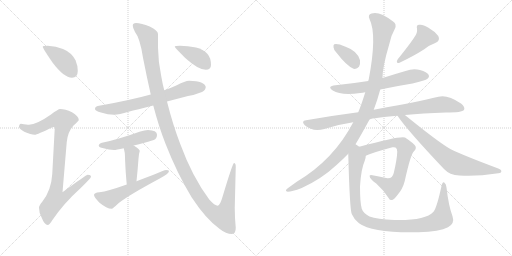
t = 0.00 s
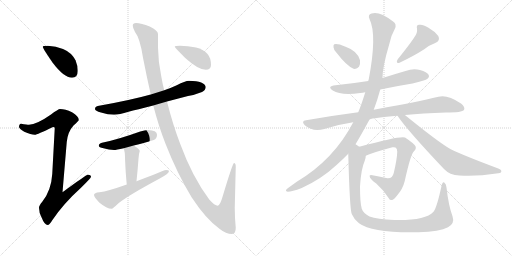
t = 2.61 s
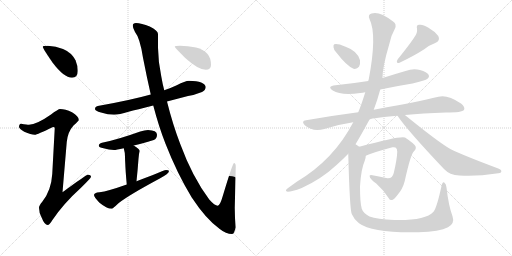
t = 5.21 s
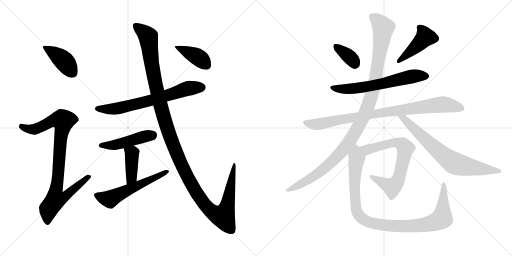
t = 7.82 s
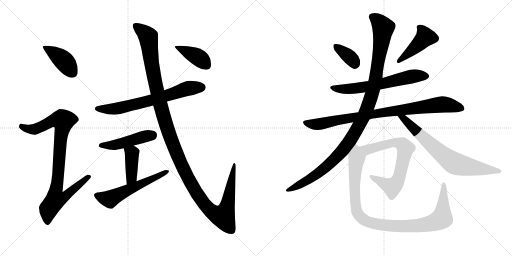
t = 10.42 s
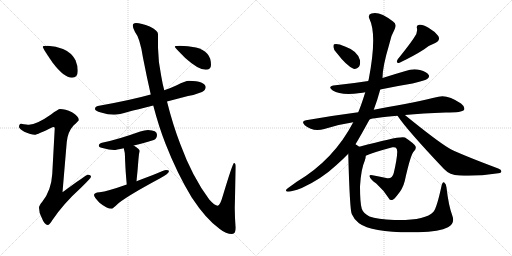
t = 13.03 s

The animated SVG that drew these frames (rendered in a browser with its animation timeline set to each time). Animation: 16 CSS @keyframes rules; one cycle of 13.03 s.

<svg version="1.1" viewBox="0 0 2048 1024" xmlns="http://www.w3.org/2000/svg">
  <g stroke="lightgray" stroke-dasharray="1,1" stroke-width="1" transform="scale(4, 4)">
    <line x1="0" y1="0" x2="256" y2="256"></line>
    <line x1="256" y1="0" x2="0" y2="256"></line>
    <line x1="128" y1="0" x2="128" y2="256"></line>
    <line x1="0" y1="128" x2="256" y2="128"></line>
    <line x1="256" y1="0" x2="512" y2="256"></line>
    <line x1="512" y1="0" x2="256" y2="256"></line>
    <line x1="384" y1="0" x2="384" y2="256"></line>
    <line x1="256" y1="128" x2="512" y2="128"></line>
  </g>
<g transform="scale(1, -1) translate(0, -850)">
   <style type="text/css">
    @keyframes keyframes0 {
      from {
       stroke: black;
       stroke-dashoffset: 412;
       stroke-width: 128;
       }
       57% {
       animation-timing-function: step-end;
       stroke: black;
       stroke-dashoffset: 0;
       stroke-width: 128;
       }
       to {
       stroke: black;
       stroke-width: 1024;
       }
       }
       #make-me-a-hanzi-animation-0 {
         animation: keyframes0 0.585286s both;
         animation-delay: 0.000000s;
         animation-timing-function: linear;
       }
    @keyframes keyframes1 {
      from {
       stroke: black;
       stroke-dashoffset: 919;
       stroke-width: 128;
       }
       75% {
       animation-timing-function: step-end;
       stroke: black;
       stroke-dashoffset: 0;
       stroke-width: 128;
       }
       to {
       stroke: black;
       stroke-width: 1024;
       }
       }
       #make-me-a-hanzi-animation-1 {
         animation: keyframes1 0.997884s both;
         animation-delay: 0.585286s;
         animation-timing-function: linear;
       }
    @keyframes keyframes2 {
      from {
       stroke: black;
       stroke-dashoffset: 688;
       stroke-width: 128;
       }
       69% {
       animation-timing-function: step-end;
       stroke: black;
       stroke-dashoffset: 0;
       stroke-width: 128;
       }
       to {
       stroke: black;
       stroke-width: 1024;
       }
       }
       #make-me-a-hanzi-animation-2 {
         animation: keyframes2 0.809896s both;
         animation-delay: 1.583171s;
         animation-timing-function: linear;
       }
    @keyframes keyframes3 {
      from {
       stroke: black;
       stroke-dashoffset: 469;
       stroke-width: 128;
       }
       60% {
       animation-timing-function: step-end;
       stroke: black;
       stroke-dashoffset: 0;
       stroke-width: 128;
       }
       to {
       stroke: black;
       stroke-width: 1024;
       }
       }
       #make-me-a-hanzi-animation-3 {
         animation: keyframes3 0.631673s both;
         animation-delay: 2.393066s;
         animation-timing-function: linear;
       }
    @keyframes keyframes4 {
      from {
       stroke: black;
       stroke-dashoffset: 407;
       stroke-width: 128;
       }
       57% {
       animation-timing-function: step-end;
       stroke: black;
       stroke-dashoffset: 0;
       stroke-width: 128;
       }
       to {
       stroke: black;
       stroke-width: 1024;
       }
       }
       #make-me-a-hanzi-animation-4 {
         animation: keyframes4 0.581217s both;
         animation-delay: 3.024740s;
         animation-timing-function: linear;
       }
    @keyframes keyframes5 {
      from {
       stroke: black;
       stroke-dashoffset: 568;
       stroke-width: 128;
       }
       65% {
       animation-timing-function: step-end;
       stroke: black;
       stroke-dashoffset: 0;
       stroke-width: 128;
       }
       to {
       stroke: black;
       stroke-width: 1024;
       }
       }
       #make-me-a-hanzi-animation-5 {
         animation: keyframes5 0.712240s both;
         animation-delay: 3.605957s;
         animation-timing-function: linear;
       }
    @keyframes keyframes6 {
      from {
       stroke: black;
       stroke-dashoffset: 1346;
       stroke-width: 128;
       }
       81% {
       animation-timing-function: step-end;
       stroke: black;
       stroke-dashoffset: 0;
       stroke-width: 128;
       }
       to {
       stroke: black;
       stroke-width: 1024;
       }
       }
       #make-me-a-hanzi-animation-6 {
         animation: keyframes6 1.345378s both;
         animation-delay: 4.318197s;
         animation-timing-function: linear;
       }
    @keyframes keyframes7 {
      from {
       stroke: black;
       stroke-dashoffset: 402;
       stroke-width: 128;
       }
       57% {
       animation-timing-function: step-end;
       stroke: black;
       stroke-dashoffset: 0;
       stroke-width: 128;
       }
       to {
       stroke: black;
       stroke-width: 1024;
       }
       }
       #make-me-a-hanzi-animation-7 {
         animation: keyframes7 0.577148s both;
         animation-delay: 5.663574s;
         animation-timing-function: linear;
       }
    @keyframes keyframes8 {
      from {
       stroke: black;
       stroke-dashoffset: 360;
       stroke-width: 128;
       }
       54% {
       animation-timing-function: step-end;
       stroke: black;
       stroke-dashoffset: 0;
       stroke-width: 128;
       }
       to {
       stroke: black;
       stroke-width: 1024;
       }
       }
       #make-me-a-hanzi-animation-8 {
         animation: keyframes8 0.542969s both;
         animation-delay: 6.240723s;
         animation-timing-function: linear;
       }
    @keyframes keyframes9 {
      from {
       stroke: black;
       stroke-dashoffset: 439;
       stroke-width: 128;
       }
       59% {
       animation-timing-function: step-end;
       stroke: black;
       stroke-dashoffset: 0;
       stroke-width: 128;
       }
       to {
       stroke: black;
       stroke-width: 1024;
       }
       }
       #make-me-a-hanzi-animation-9 {
         animation: keyframes9 0.607259s both;
         animation-delay: 6.783691s;
         animation-timing-function: linear;
       }
    @keyframes keyframes10 {
      from {
       stroke: black;
       stroke-dashoffset: 632;
       stroke-width: 128;
       }
       67% {
       animation-timing-function: step-end;
       stroke: black;
       stroke-dashoffset: 0;
       stroke-width: 128;
       }
       to {
       stroke: black;
       stroke-width: 1024;
       }
       }
       #make-me-a-hanzi-animation-10 {
         animation: keyframes10 0.764323s both;
         animation-delay: 7.390951s;
         animation-timing-function: linear;
       }
    @keyframes keyframes11 {
      from {
       stroke: black;
       stroke-dashoffset: 890;
       stroke-width: 128;
       }
       74% {
       animation-timing-function: step-end;
       stroke: black;
       stroke-dashoffset: 0;
       stroke-width: 128;
       }
       to {
       stroke: black;
       stroke-width: 1024;
       }
       }
       #make-me-a-hanzi-animation-11 {
         animation: keyframes11 0.974284s both;
         animation-delay: 8.155273s;
         animation-timing-function: linear;
       }
    @keyframes keyframes12 {
      from {
       stroke: black;
       stroke-dashoffset: 1114;
       stroke-width: 128;
       }
       78% {
       animation-timing-function: step-end;
       stroke: black;
       stroke-dashoffset: 0;
       stroke-width: 128;
       }
       to {
       stroke: black;
       stroke-width: 1024;
       }
       }
       #make-me-a-hanzi-animation-12 {
         animation: keyframes12 1.156576s both;
         animation-delay: 9.129557s;
         animation-timing-function: linear;
       }
    @keyframes keyframes13 {
      from {
       stroke: black;
       stroke-dashoffset: 730;
       stroke-width: 128;
       }
       70% {
       animation-timing-function: step-end;
       stroke: black;
       stroke-dashoffset: 0;
       stroke-width: 128;
       }
       to {
       stroke: black;
       stroke-width: 1024;
       }
       }
       #make-me-a-hanzi-animation-13 {
         animation: keyframes13 0.844076s both;
         animation-delay: 10.286133s;
         animation-timing-function: linear;
       }
    @keyframes keyframes14 {
      from {
       stroke: black;
       stroke-dashoffset: 701;
       stroke-width: 128;
       }
       70% {
       animation-timing-function: step-end;
       stroke: black;
       stroke-dashoffset: 0;
       stroke-width: 128;
       }
       to {
       stroke: black;
       stroke-width: 1024;
       }
       }
       #make-me-a-hanzi-animation-14 {
         animation: keyframes14 0.820475s both;
         animation-delay: 11.130208s;
         animation-timing-function: linear;
       }
    @keyframes keyframes15 {
      from {
       stroke: black;
       stroke-dashoffset: 1016;
       stroke-width: 128;
       }
       77% {
       animation-timing-function: step-end;
       stroke: black;
       stroke-dashoffset: 0;
       stroke-width: 128;
       }
       to {
       stroke: black;
       stroke-width: 1024;
       }
       }
       #make-me-a-hanzi-animation-15 {
         animation: keyframes15 1.076823s both;
         animation-delay: 11.950684s;
         animation-timing-function: linear;
       }
</style>
<path d="M 191 667 Q 171 667 171 663 Q 171 657 210 600 Q 256 539 288 539 Q 311 539 311 567 Q 311 588 302 609 Q 286 640 252 654 Q 224 665 191 667 Z" fill="lightgray"></path> 
<path d="M 240 414 Q 233 414 204 392 Q 147 352 116 351 Q 109 351 84 355 Q 76 354 76 342 Q 76 336 97 323 Q 124 311 139 311 Q 148 311 212 342 Q 219 342 219 338 L 209 154 Q 205 88 169 43 Q 156 28 156 19 Q 156 0 166 -19 Q 178 -50 191 -50 Q 198 -50 209 -31 Q 255 37 324 99 Q 364 138 364 143 Q 364 151 351 151 Q 345 151 250 81 L 267 282 Q 271 323 294 348 Q 315 367 315 370 Q 315 385 288 401 Q 261 414 240 414 Z" fill="lightgray"></path> 
<path d="M 756 527 Q 741 527 707 509 Q 686 499 657 489 L 603 472 Q 521 449 391 426 Q 380 424 380 414 Q 380 407 404 400 Q 432 391 456 391 Q 477 391 514 403 Q 546 411 613 428 L 668 444 Q 706 454 752 466 Q 778 470 808 482 Q 822 489 823 502 Q 820 525 756 527 Z" fill="lightgray"></path> 
<path d="M 592 330 Q 579 330 561 324 Q 469 291 408 279 Q 395 275 395 267 Q 395 261 414 257 Q 436 250 456 250 Q 464 250 495 257 L 535 268 Q 567 276 615 290 Q 628 295 628 311 Q 628 329 592 330 Z" fill="lightgray"></path> 
<path d="M 495 257 Q 500 240 500 223 Q 500 214 501 197 Q 502 166 507 112 C 510 82 543 95 546 125 Q 551 173 554 215 Q 555 235 559 246 Q 559 254 535 268 C 509 283 487 286 495 257 Z" fill="lightgray"></path> 
<path d="M 507 112 Q 431 85 398 81 Q 376 79 376 70 Q 376 62 398 39 Q 427 15 447 15 Q 451 15 475 38 Q 516 70 639 136 Q 676 156 676 166 Q 676 170 664 170 Q 659 170 609 149 Q 577 137 546 125 L 507 112 Z" fill="lightgray"></path> 
<path d="M 657 489 Q 650 515 645 545 Q 633 599 632 659 L 632 714 Q 632 728 599 744 Q 565 758 544 758 Q 531 758 531 747 Q 531 739 540 722 Q 560 698 572 619 Q 587 542 603 472 L 613 428 Q 635 344 662 275 Q 709 155 767 60 Q 825 -28 879 -66 Q 904 -86 928 -86 Q 943 -86 943 -61 Q 939 -24 939 19 L 943 183 Q 943 198 936 198 Q 931 198 892 69 Q 880 27 871 27 Q 859 27 837 52 Q 769 143 721 274 Q 691 352 668 444 L 657 489 Z" fill="lightgray"></path> 
<path d="M 720 667 Q 699 667 699 663 Q 699 660 741 618 Q 793 571 823 571 Q 844 571 844 590 Q 844 618 830 634 Q 813 653 784 660 Q 751 667 720 667 Z" fill="lightgray"></path> 
<path d="M 1347 638 Q 1386 587 1414 575 Q 1427 572 1436 583 Q 1442 593 1440 609 Q 1431 646 1380 664 Q 1350 677 1337 673 Q 1333 672 1334 661 Q 1334 651 1347 638 Z" fill="lightgray"></path> 
<path d="M 1656 699 Q 1643 678 1591 613 Q 1581 595 1598 599 Q 1655 626 1697 653 Q 1716 669 1741 678 Q 1763 688 1753 706 Q 1740 724 1714 739 Q 1690 754 1677 751 Q 1664 750 1668 736 Q 1671 717 1656 699 Z" fill="lightgray"></path> 
<path d="M 1521 492 Q 1582 505 1650 516 Q 1702 528 1710 535 Q 1719 542 1715 550 Q 1708 562 1680 570 Q 1652 577 1622 566 Q 1577 553 1530 538 L 1473 526 Q 1410 516 1342 509 Q 1306 505 1331 488 Q 1364 467 1441 478 Q 1450 479 1461 481 L 1521 492 Z" fill="lightgray"></path> 
<path d="M 1478 372 Q 1493 379 1590 387 L 1620 390 Q 1690 397 1783 400 Q 1849 400 1856 410 Q 1862 422 1844 436 Q 1789 473 1754 463 Q 1666 442 1516 415 Q 1506 414 1495 411 L 1433 401 Q 1333 388 1224 369 Q 1203 366 1219 349 Q 1252 321 1297 334 Q 1351 352 1413 361 L 1478 372 Z" fill="lightgray"></path> 
<path d="M 1413 361 Q 1335 211 1187 123 Q 1169 110 1151 97 Q 1136 87 1151 83 Q 1167 83 1207 98 Q 1286 134 1346 190 Q 1371 212 1393 235 L 1422 273 Q 1437 297 1477 370 Q 1477 371 1478 372 L 1495 411 Q 1510 451 1521 492 L 1530 538 Q 1530 583 1557 673 Q 1563 706 1579 734 Q 1589 755 1571 765 Q 1517 807 1486 796 Q 1470 792 1478 774 Q 1509 711 1475 533 Q 1474 530 1473 526 L 1461 481 Q 1446 432 1433 401 L 1413 361 Z" fill="lightgray"></path> 
<path d="M 1590 387 Q 1629 329 1776 174 Q 1798 150 1838 148 Q 1910 144 1985 156 Q 2004 157 2005 163 Q 2008 170 1993 176 Q 1825 239 1793 259 Q 1744 289 1622 388 Q 1621 389 1620 390 C 1597 409 1573 412 1590 387 Z" fill="lightgray"></path> 
<path d="M 1463 227 Q 1491 240 1570 261 Q 1577 262 1582 260 Q 1589 256 1589 243 Q 1588 213 1575 158 Q 1569 133 1545 138 Q 1514 144 1490 149 Q 1475 152 1479 143 Q 1480 134 1505 116 Q 1536 88 1555 57 Q 1559 48 1569 50 Q 1575 51 1589 69 Q 1611 94 1619 126 Q 1643 235 1656 245 Q 1666 254 1662 265 Q 1655 277 1620 300 Q 1605 309 1437 263 C 1408 255 1435 215 1463 227 Z" fill="lightgray"></path> 
<path d="M 1393 235 Q 1399 10 1407 -6 Q 1416 -28 1436 -43 Q 1490 -83 1674 -79 Q 1759 -76 1792 -59 Q 1820 -44 1810 -15 Q 1794 28 1786 100 Q 1785 115 1777 120 Q 1770 124 1766 106 Q 1747 18 1734 3 Q 1701 -33 1577 -30 Q 1508 -27 1478 -16 Q 1453 -3 1447 15 Q 1440 40 1440 104 Q 1444 174 1459 207 Q 1463 217 1463 227 C 1469 254 1466 255 1437 263 Q 1430 269 1422 273 C 1399 292 1392 265 1393 235 Z" fill="lightgray"></path> 
      <clipPath id="make-me-a-hanzi-clip-0">
      <path d="M 191 667 Q 171 667 171 663 Q 171 657 210 600 Q 256 539 288 539 Q 311 539 311 567 Q 311 588 302 609 Q 286 640 252 654 Q 224 665 191 667 Z" fill="lightgray"></path>
      </clipPath>
      <path clip-path="url(#make-me-a-hanzi-clip-0)" d="M 175 662 L 255 607 L 290 559 " fill="none" id="make-me-a-hanzi-animation-0" stroke-dasharray="284 568" stroke-linecap="round"></path>

      <clipPath id="make-me-a-hanzi-clip-1">
      <path d="M 240 414 Q 233 414 204 392 Q 147 352 116 351 Q 109 351 84 355 Q 76 354 76 342 Q 76 336 97 323 Q 124 311 139 311 Q 148 311 212 342 Q 219 342 219 338 L 209 154 Q 205 88 169 43 Q 156 28 156 19 Q 156 0 166 -19 Q 178 -50 191 -50 Q 198 -50 209 -31 Q 255 37 324 99 Q 364 138 364 143 Q 364 151 351 151 Q 345 151 250 81 L 267 282 Q 271 323 294 348 Q 315 367 315 370 Q 315 385 288 401 Q 261 414 240 414 Z" fill="lightgray"></path>
      </clipPath>
      <path clip-path="url(#make-me-a-hanzi-clip-1)" d="M 87 344 L 112 334 L 137 333 L 209 367 L 253 367 L 224 91 L 262 88 L 271 76 L 257 61 L 221 49 L 194 14 L 190 -40 " fill="none" id="make-me-a-hanzi-animation-1" stroke-dasharray="791 1582" stroke-linecap="round"></path>

      <clipPath id="make-me-a-hanzi-clip-2">
      <path d="M 756 527 Q 741 527 707 509 Q 686 499 657 489 L 603 472 Q 521 449 391 426 Q 380 424 380 414 Q 380 407 404 400 Q 432 391 456 391 Q 477 391 514 403 Q 546 411 613 428 L 668 444 Q 706 454 752 466 Q 778 470 808 482 Q 822 489 823 502 Q 820 525 756 527 Z" fill="lightgray"></path>
      </clipPath>
      <path clip-path="url(#make-me-a-hanzi-clip-2)" d="M 389 415 L 483 418 L 599 446 L 750 496 L 809 501 " fill="none" id="make-me-a-hanzi-animation-2" stroke-dasharray="560 1120" stroke-linecap="round"></path>

      <clipPath id="make-me-a-hanzi-clip-3">
      <path d="M 592 330 Q 579 330 561 324 Q 469 291 408 279 Q 395 275 395 267 Q 395 261 414 257 Q 436 250 456 250 Q 464 250 495 257 L 535 268 Q 567 276 615 290 Q 628 295 628 311 Q 628 329 592 330 Z" fill="lightgray"></path>
      </clipPath>
      <path clip-path="url(#make-me-a-hanzi-clip-3)" d="M 402 268 L 458 270 L 610 310 " fill="none" id="make-me-a-hanzi-animation-3" stroke-dasharray="341 682" stroke-linecap="round"></path>

      <clipPath id="make-me-a-hanzi-clip-4">
      <path d="M 495 257 Q 500 240 500 223 Q 500 214 501 197 Q 502 166 507 112 C 510 82 543 95 546 125 Q 551 173 554 215 Q 555 235 559 246 Q 559 254 535 268 C 509 283 487 286 495 257 Z" fill="lightgray"></path>
      </clipPath>
      <path clip-path="url(#make-me-a-hanzi-clip-4)" d="M 503 253 L 528 237 L 527 151 L 522 133 L 511 121 " fill="none" id="make-me-a-hanzi-animation-4" stroke-dasharray="279 558" stroke-linecap="round"></path>

      <clipPath id="make-me-a-hanzi-clip-5">
      <path d="M 507 112 Q 431 85 398 81 Q 376 79 376 70 Q 376 62 398 39 Q 427 15 447 15 Q 451 15 475 38 Q 516 70 639 136 Q 676 156 676 166 Q 676 170 664 170 Q 659 170 609 149 Q 577 137 546 125 L 507 112 Z" fill="lightgray"></path>
      </clipPath>
      <path clip-path="url(#make-me-a-hanzi-clip-5)" d="M 385 69 L 439 53 L 669 165 " fill="none" id="make-me-a-hanzi-animation-5" stroke-dasharray="440 880" stroke-linecap="round"></path>

      <clipPath id="make-me-a-hanzi-clip-6">
      <path d="M 657 489 Q 650 515 645 545 Q 633 599 632 659 L 632 714 Q 632 728 599 744 Q 565 758 544 758 Q 531 758 531 747 Q 531 739 540 722 Q 560 698 572 619 Q 587 542 603 472 L 613 428 Q 635 344 662 275 Q 709 155 767 60 Q 825 -28 879 -66 Q 904 -86 928 -86 Q 943 -86 943 -61 Q 939 -24 939 19 L 943 183 Q 943 198 936 198 Q 931 198 892 69 Q 880 27 871 27 Q 859 27 837 52 Q 769 143 721 274 Q 691 352 668 444 L 657 489 Z" fill="lightgray"></path>
      </clipPath>
      <path clip-path="url(#make-me-a-hanzi-clip-6)" d="M 542 748 L 593 703 L 610 572 L 642 428 L 680 304 L 721 201 L 763 118 L 814 38 L 846 4 L 883 -14 L 892 -16 L 909 27 L 938 195 " fill="none" id="make-me-a-hanzi-animation-6" stroke-dasharray="1218 2436" stroke-linecap="round"></path>

      <clipPath id="make-me-a-hanzi-clip-7">
      <path d="M 720 667 Q 699 667 699 663 Q 699 660 741 618 Q 793 571 823 571 Q 844 571 844 590 Q 844 618 830 634 Q 813 653 784 660 Q 751 667 720 667 Z" fill="lightgray"></path>
      </clipPath>
      <path clip-path="url(#make-me-a-hanzi-clip-7)" d="M 703 663 L 790 622 L 826 588 " fill="none" id="make-me-a-hanzi-animation-7" stroke-dasharray="274 548" stroke-linecap="round"></path>

      <clipPath id="make-me-a-hanzi-clip-8">
      <path d="M 1347 638 Q 1386 587 1414 575 Q 1427 572 1436 583 Q 1442 593 1440 609 Q 1431 646 1380 664 Q 1350 677 1337 673 Q 1333 672 1334 661 Q 1334 651 1347 638 Z" fill="lightgray"></path>
      </clipPath>
      <path clip-path="url(#make-me-a-hanzi-clip-8)" d="M 1343 665 L 1398 623 L 1419 595 " fill="none" id="make-me-a-hanzi-animation-8" stroke-dasharray="232 464" stroke-linecap="round"></path>

      <clipPath id="make-me-a-hanzi-clip-9">
      <path d="M 1656 699 Q 1643 678 1591 613 Q 1581 595 1598 599 Q 1655 626 1697 653 Q 1716 669 1741 678 Q 1763 688 1753 706 Q 1740 724 1714 739 Q 1690 754 1677 751 Q 1664 750 1668 736 Q 1671 717 1656 699 Z" fill="lightgray"></path>
      </clipPath>
      <path clip-path="url(#make-me-a-hanzi-clip-9)" d="M 1676 741 L 1695 721 L 1701 702 L 1602 610 " fill="none" id="make-me-a-hanzi-animation-9" stroke-dasharray="311 622" stroke-linecap="round"></path>

      <clipPath id="make-me-a-hanzi-clip-10">
      <path d="M 1521 492 Q 1582 505 1650 516 Q 1702 528 1710 535 Q 1719 542 1715 550 Q 1708 562 1680 570 Q 1652 577 1622 566 Q 1577 553 1530 538 L 1473 526 Q 1410 516 1342 509 Q 1306 505 1331 488 Q 1364 467 1441 478 Q 1450 479 1461 481 L 1521 492 Z" fill="lightgray"></path>
      </clipPath>
      <path clip-path="url(#make-me-a-hanzi-clip-10)" d="M 1333 500 L 1377 493 L 1426 497 L 1648 544 L 1703 546 " fill="none" id="make-me-a-hanzi-animation-10" stroke-dasharray="504 1008" stroke-linecap="round"></path>

      <clipPath id="make-me-a-hanzi-clip-11">
      <path d="M 1478 372 Q 1493 379 1590 387 L 1620 390 Q 1690 397 1783 400 Q 1849 400 1856 410 Q 1862 422 1844 436 Q 1789 473 1754 463 Q 1666 442 1516 415 Q 1506 414 1495 411 L 1433 401 Q 1333 388 1224 369 Q 1203 366 1219 349 Q 1252 321 1297 334 Q 1351 352 1413 361 L 1478 372 Z" fill="lightgray"></path>
      </clipPath>
      <path clip-path="url(#make-me-a-hanzi-clip-11)" d="M 1222 359 L 1271 353 L 1490 394 L 1765 432 L 1848 416 " fill="none" id="make-me-a-hanzi-animation-11" stroke-dasharray="762 1524" stroke-linecap="round"></path>

      <clipPath id="make-me-a-hanzi-clip-12">
      <path d="M 1413 361 Q 1335 211 1187 123 Q 1169 110 1151 97 Q 1136 87 1151 83 Q 1167 83 1207 98 Q 1286 134 1346 190 Q 1371 212 1393 235 L 1422 273 Q 1437 297 1477 370 Q 1477 371 1478 372 L 1495 411 Q 1510 451 1521 492 L 1530 538 Q 1530 583 1557 673 Q 1563 706 1579 734 Q 1589 755 1571 765 Q 1517 807 1486 796 Q 1470 792 1478 774 Q 1509 711 1475 533 Q 1474 530 1473 526 L 1461 481 Q 1446 432 1433 401 L 1413 361 Z" fill="lightgray"></path>
      </clipPath>
      <path clip-path="url(#make-me-a-hanzi-clip-12)" d="M 1488 783 L 1509 770 L 1533 739 L 1500 520 L 1457 389 L 1397 282 L 1345 221 L 1258 147 L 1155 90 " fill="none" id="make-me-a-hanzi-animation-12" stroke-dasharray="986 1972" stroke-linecap="round"></path>

      <clipPath id="make-me-a-hanzi-clip-13">
      <path d="M 1590 387 Q 1629 329 1776 174 Q 1798 150 1838 148 Q 1910 144 1985 156 Q 2004 157 2005 163 Q 2008 170 1993 176 Q 1825 239 1793 259 Q 1744 289 1622 388 Q 1621 389 1620 390 C 1597 409 1573 412 1590 387 Z" fill="lightgray"></path>
      </clipPath>
      <path clip-path="url(#make-me-a-hanzi-clip-13)" d="M 1598 387 L 1622 371 L 1763 237 L 1815 199 L 1916 175 L 1998 165 " fill="none" id="make-me-a-hanzi-animation-13" stroke-dasharray="602 1204" stroke-linecap="round"></path>

      <clipPath id="make-me-a-hanzi-clip-14">
      <path d="M 1463 227 Q 1491 240 1570 261 Q 1577 262 1582 260 Q 1589 256 1589 243 Q 1588 213 1575 158 Q 1569 133 1545 138 Q 1514 144 1490 149 Q 1475 152 1479 143 Q 1480 134 1505 116 Q 1536 88 1555 57 Q 1559 48 1569 50 Q 1575 51 1589 69 Q 1611 94 1619 126 Q 1643 235 1656 245 Q 1666 254 1662 265 Q 1655 277 1620 300 Q 1605 309 1437 263 C 1408 255 1435 215 1463 227 Z" fill="lightgray"></path>
      </clipPath>
      <path clip-path="url(#make-me-a-hanzi-clip-14)" d="M 1451 264 L 1470 251 L 1562 278 L 1590 279 L 1612 271 L 1622 257 L 1599 144 L 1568 102 L 1487 142 " fill="none" id="make-me-a-hanzi-animation-14" stroke-dasharray="573 1146" stroke-linecap="round"></path>

      <clipPath id="make-me-a-hanzi-clip-15">
      <path d="M 1393 235 Q 1399 10 1407 -6 Q 1416 -28 1436 -43 Q 1490 -83 1674 -79 Q 1759 -76 1792 -59 Q 1820 -44 1810 -15 Q 1794 28 1786 100 Q 1785 115 1777 120 Q 1770 124 1766 106 Q 1747 18 1734 3 Q 1701 -33 1577 -30 Q 1508 -27 1478 -16 Q 1453 -3 1447 15 Q 1440 40 1440 104 Q 1444 174 1459 207 Q 1463 217 1463 227 C 1469 254 1466 255 1437 263 Q 1430 269 1422 273 C 1399 292 1392 265 1393 235 Z" fill="lightgray"></path>
      </clipPath>
      <path clip-path="url(#make-me-a-hanzi-clip-15)" d="M 1422 263 L 1422 32 L 1436 -13 L 1465 -34 L 1519 -49 L 1620 -56 L 1702 -48 L 1746 -35 L 1768 -23 L 1776 112 " fill="none" id="make-me-a-hanzi-animation-15" stroke-dasharray="888 1776" stroke-linecap="round"></path>

</g>
</svg>
